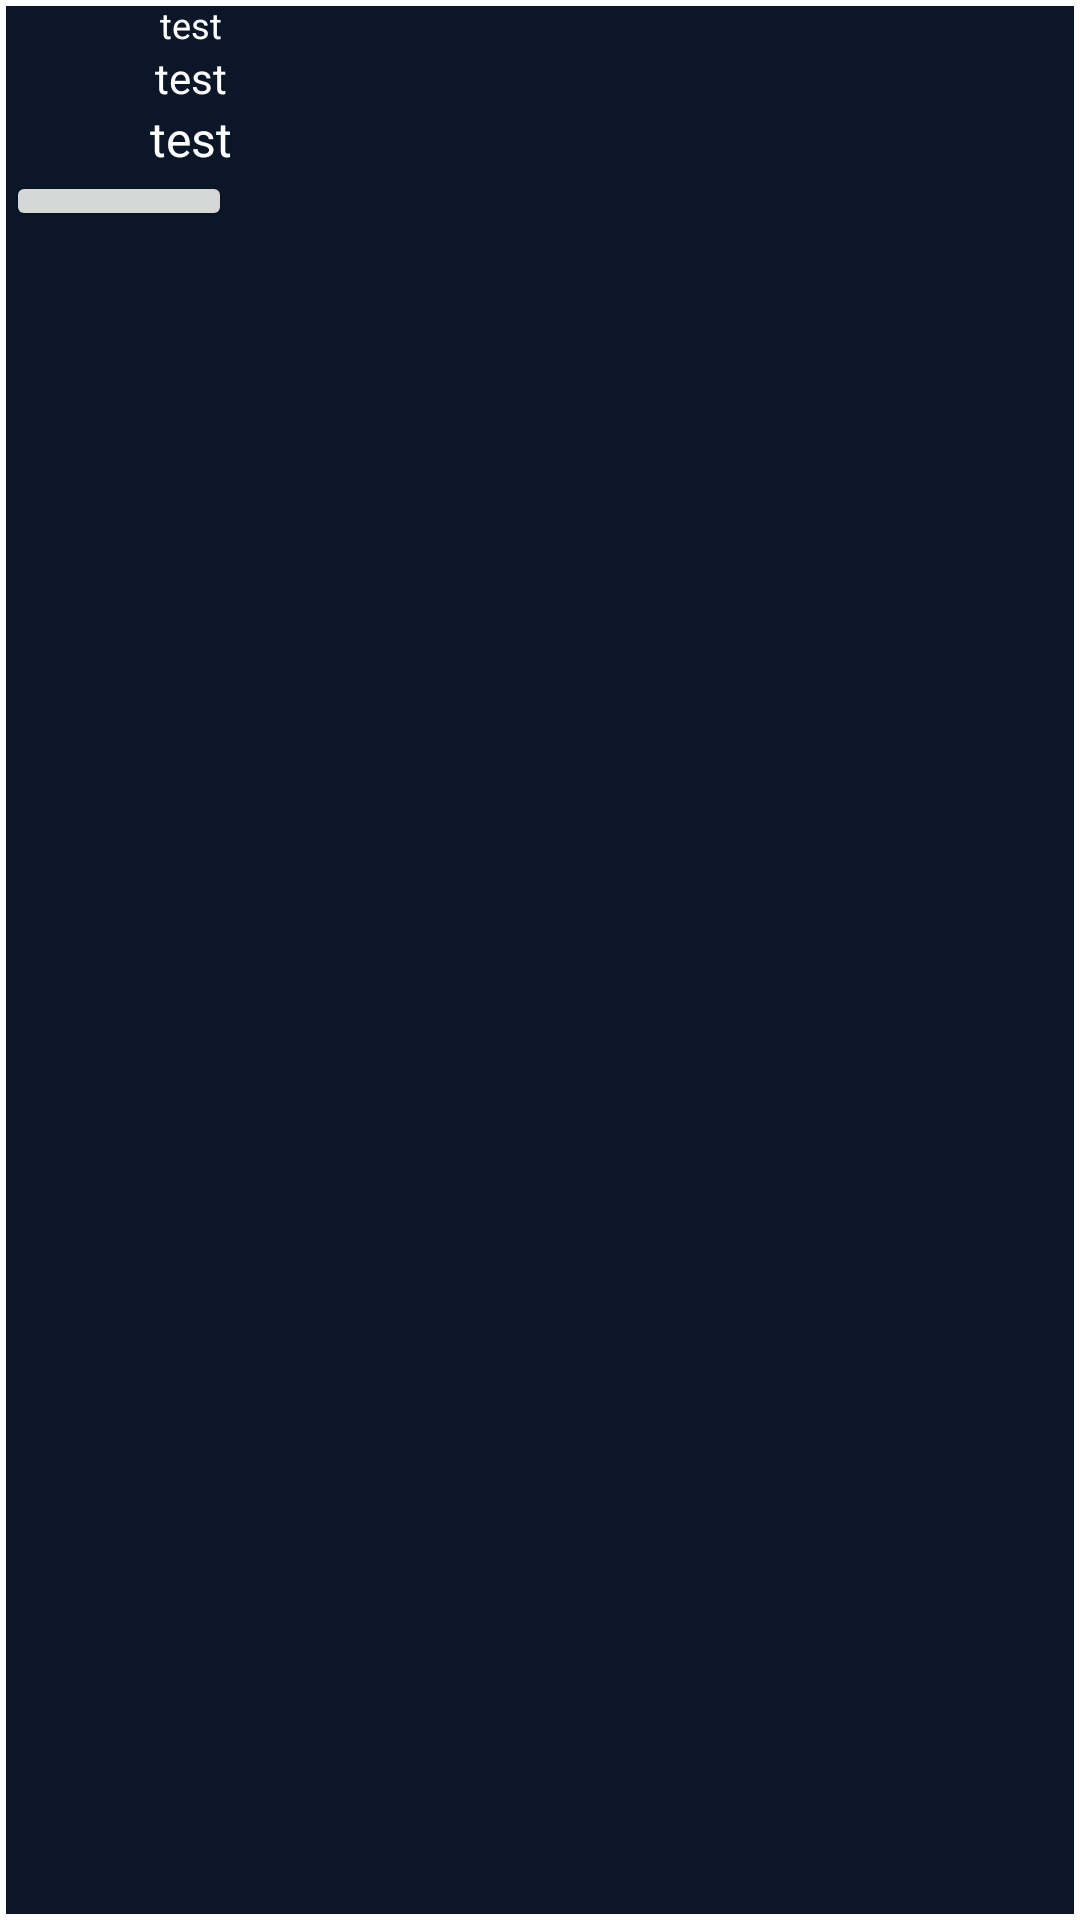

Layout XML and referenced resources for this Android screen:
<!-- AndroidManifest.xml: application theme AppTheme -->
<!-- res/layout/weapons.xml -->
<?xml version="1.0" encoding="utf-8"?>
<RelativeLayout xmlns:android="http://schemas.android.com/apk/res/android"
                xmlns:tools="http://schemas.android.com/tools"
                android:layout_width="wrap_content"
                android:layout_height="wrap_content"
                android:background="@drawable/weapons_background"
                tools:ignore="ContentDescription">
	
	<ImageView
		android:id="@+id/image"
		android:layout_width="50dp"
		android:layout_height="wrap_content"
		android:layout_alignBottom="@id/info"
		android:foregroundGravity="center"
		tools:src="@drawable/explosion0" />
	
	<LinearLayout
		android:id="@+id/info"
		android:layout_width="wrap_content"
		android:layout_height="wrap_content"
		android:layout_marginEnd="2dp"
		android:layout_toEndOf="@id/image"
		android:gravity="center"
		android:orientation="vertical">
		
		<TextView
			android:id="@+id/name"
			android:layout_width="wrap_content"
			android:layout_height="wrap_content"
			android:text="test"
			android:textColor="@android:color/white"
			android:textSize="12sp" />
		
		<TextView
			android:id="@+id/speed"
			android:layout_width="wrap_content"
			android:layout_height="wrap_content"
			android:text="test"
			android:textColor="@android:color/white"
			android:textSize="14sp" />
		
		<TextView
			android:id="@+id/damage"
			android:layout_width="wrap_content"
			android:layout_height="wrap_content"
			android:text="test"
			android:textColor="@android:color/white"
			android:textSize="16sp" />
	
	</LinearLayout>
	
	<Button
		android:id="@+id/buy"
		android:layout_width="wrap_content"
		android:layout_height="20dp"
		android:layout_below="@id/image"
		android:layout_alignEnd="@id/info"
		android:layout_gravity="bottom"
		android:layout_marginStart="2dp"
		android:layout_marginBottom="2dp"
		android:gravity="center"
		android:text="Buy - 50 P"
		android:textAllCaps="false"
		android:textSize="12sp"
		tools:background="@android:color/holo_green_light" />

</RelativeLayout>
<!-- resources referenced by this layout -->
<resources>
  <!-- drawable explosion0: png bitmap (drawable-v24, 40339 bytes) -->
  <!-- drawable weapons_background (drawable) -->
  <?xml version="1.0" encoding="utf-8"?>
  <shape xmlns:android="http://schemas.android.com/apk/res/android"
         android:shape="rectangle">
  	<stroke
  		android:width="2dp"
  		android:color="@android:color/white" />
  	<solid android:color="#0B1729" />
  </shape>
  <style name="AppTheme" parent="Theme.AppCompat.Light.DarkActionBar">
  		
  		<item name="colorPrimary">@color/colorPrimary</item>
  		<item name="colorPrimaryDark">@color/colorPrimaryDark</item>
  		<item name="colorAccent">@color/colorAccent</item>
  	</style>
  <!-- not gathered from this repository: default colours our renderer supplied (Android Studio template values) -->
  <color name="colorPrimary">#FF6200EE</color>
  <color name="colorPrimaryDark">#FF3700B3</color>
  <color name="colorAccent">#FF03DAC5</color>
</resources>
